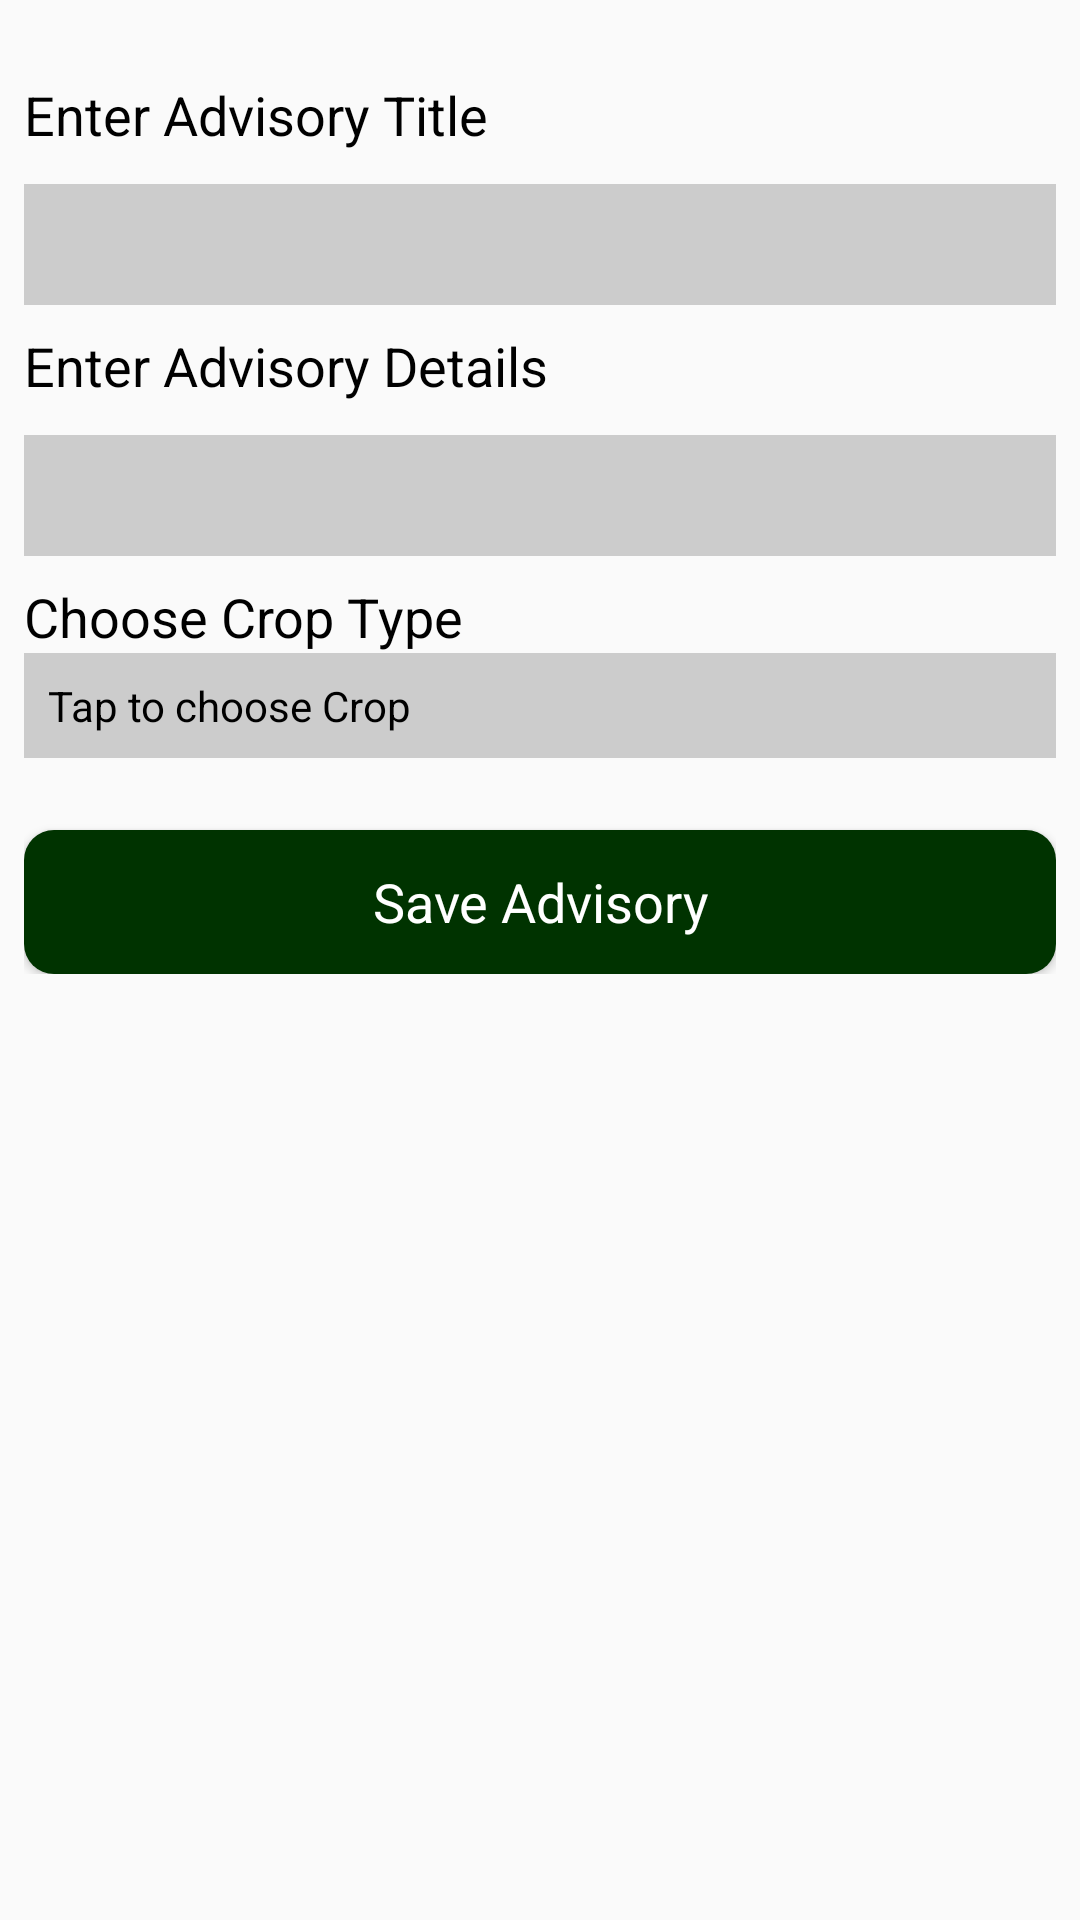

Android layout source for this screen:
<!-- AndroidManifest.xml: application theme AppTheme -->
<!-- res/layout/activity_new_advisory.xml -->
<?xml version="1.0" encoding="utf-8"?>
<LinearLayout xmlns:android="http://schemas.android.com/apk/res/android"
    xmlns:app="http://schemas.android.com/apk/res-auto"
    xmlns:tools="http://schemas.android.com/tools"
    android:layout_width="match_parent"
    android:layout_height="match_parent"
    tools:context=".activities.Advisory.NewAdvisoryActivity">

    <ScrollView
        android:layout_width="match_parent"
        android:layout_height="wrap_content"
        android:padding="8dp">
        <RelativeLayout
            android:layout_width="match_parent"
            android:layout_height="wrap_content"
            android:focusable="true"
            android:focusableInTouchMode="true">
            <LinearLayout
                android:id="@+id/formContainer"
                android:layout_width="match_parent"
                android:layout_height="wrap_content"
                android:orientation="vertical">

                <TextView
                    android:layout_width="match_parent"
                    android:layout_height="wrap_content"
                    android:layout_marginTop="18dp"
                    android:text="Enter Advisory Title"
                    android:textColor="#000000"
                    android:textSize="18dp" />

                <com.google.android.material.textfield.TextInputLayout
                    android:layout_width="match_parent"
                    android:layout_height="wrap_content"
                    android:layout_marginBottom="8dp">

                    <com.google.android.material.textfield.TextInputEditText
                        android:id="@+id/advisoryTitleEt"
                        android:layout_width="match_parent"
                        android:layout_height="wrap_content"
                        android:background="@drawable/edit_text_bg"
                        android:textColor="#000000"/>

                </com.google.android.material.textfield.TextInputLayout>

                <TextView
                    android:layout_width="match_parent"
                    android:layout_height="wrap_content"
                    android:text="Enter Advisory Details"
                    android:textColor="#000000"
                    android:textSize="18dp" />

                <com.google.android.material.textfield.TextInputLayout
                    android:layout_width="match_parent"
                    android:layout_height="wrap_content"
                    android:layout_marginBottom="8dp">

                    <com.google.android.material.textfield.TextInputEditText
                        android:id="@+id/advisoryDetailsEt"
                        android:layout_width="match_parent"
                        android:layout_height="wrap_content"
                        android:background="@drawable/edit_text_bg"
                        android:textColor="#000000"
                        android:inputType="textMultiLine"/>

                </com.google.android.material.textfield.TextInputLayout>

                <TextView
                    android:layout_width="match_parent"
                    android:layout_height="wrap_content"
                    android:text="Choose Crop Type"
                    android:textColor="#000000"
                    android:textSize="18dp" />

                <com.google.android.material.textfield.TextInputLayout
                    android:layout_width="match_parent"
                    android:layout_height="wrap_content"
                    android:layout_marginBottom="8dp">

                    <TextView
                        android:id="@+id/advisoryCropType"
                        android:layout_width="match_parent"
                        android:layout_height="wrap_content"
                        android:background="@drawable/edit_text_bg"
                        android:textColor="#000000"
                        android:inputType="textMultiLine"
                        android:text="Tap to choose Crop"/>

                </com.google.android.material.textfield.TextInputLayout>

            </LinearLayout>
            <Button
                android:id="@+id/saveAdvisoryButton"
                android:layout_width="match_parent"
                android:layout_height="wrap_content"
                android:layout_below="@id/formContainer"
                style="@style/SubmitButtonStyle"
                android:layout_marginTop="16dp"
                android:text="Save Advisory"/>
        </RelativeLayout>
    </ScrollView>

</LinearLayout>
<!-- resources referenced by this layout -->
<resources>
  <!-- drawable edit_text_bg (drawable-v24) -->
  <?xml version="1.0" encoding="utf-8"?>
  <shape xmlns:android="http://schemas.android.com/apk/res/android">
      <stroke
          android:width="1dp"
          android:color="#ccc" />
      <solid
          android:color="#ccc"
          android:paddingLeft="10dp"
          android:paddingTop="10dp"/>
      <padding
          android:left="8dp"
          android:top="8dp"
          android:right="8dp"
          android:bottom="8dp" />
  </shape>
  <style name="SubmitButtonStyle">
          <item name="android:textColor">@color/white</item>
          <item name="android:textAppearance">@style/TextAppearance.AppCompat.Medium</item>
          <item name="android:background">@drawable/button_background</item>
          <item name="android:elevation" tools:targetApi="lollipop">4dp</item>
      </style>
  <style name="AppTheme" parent="Theme.AppCompat.Light.DarkActionBar">
          
          <item name="colorPrimary">@color/colorPrimary</item>
          <item name="colorPrimaryDark">@color/colorPrimaryDark</item>
          <item name="colorAccent">@color/colorAccent</item>
      </style>
  <color name="white">#FFFFFFFF</color>
  <!-- drawable button_background (drawable) -->
  <?xml version="1.0" encoding="utf-8"?>
  <selector xmlns:android="http://schemas.android.com/apk/res/android">
      <item android:state_pressed="false">
          <shape>
              <solid android:color="@color/colorPrimaryDark" />
              <corners android:radius="@dimen/default_corner_radius" />
              <padding android:right="10dp" />
              <padding android:left="10dp" />
          </shape>
      </item>
      <item android:state_pressed="true">
          <shape android:shape="rectangle">
              <corners android:radius="@dimen/default_corner_radius" />
              <solid android:color="@color/colorPrimaryDark" />
              <padding android:right="10dp" />
              <padding android:left="10dp" />
          </shape>
      </item>
  </selector>
  <color name="colorPrimary">#1b5e20</color>
  <color name="colorPrimaryDark">#003300</color>
  <color name="colorAccent">#4c8c4a</color>
  <dimen name="default_corner_radius">10dp</dimen>
</resources>
